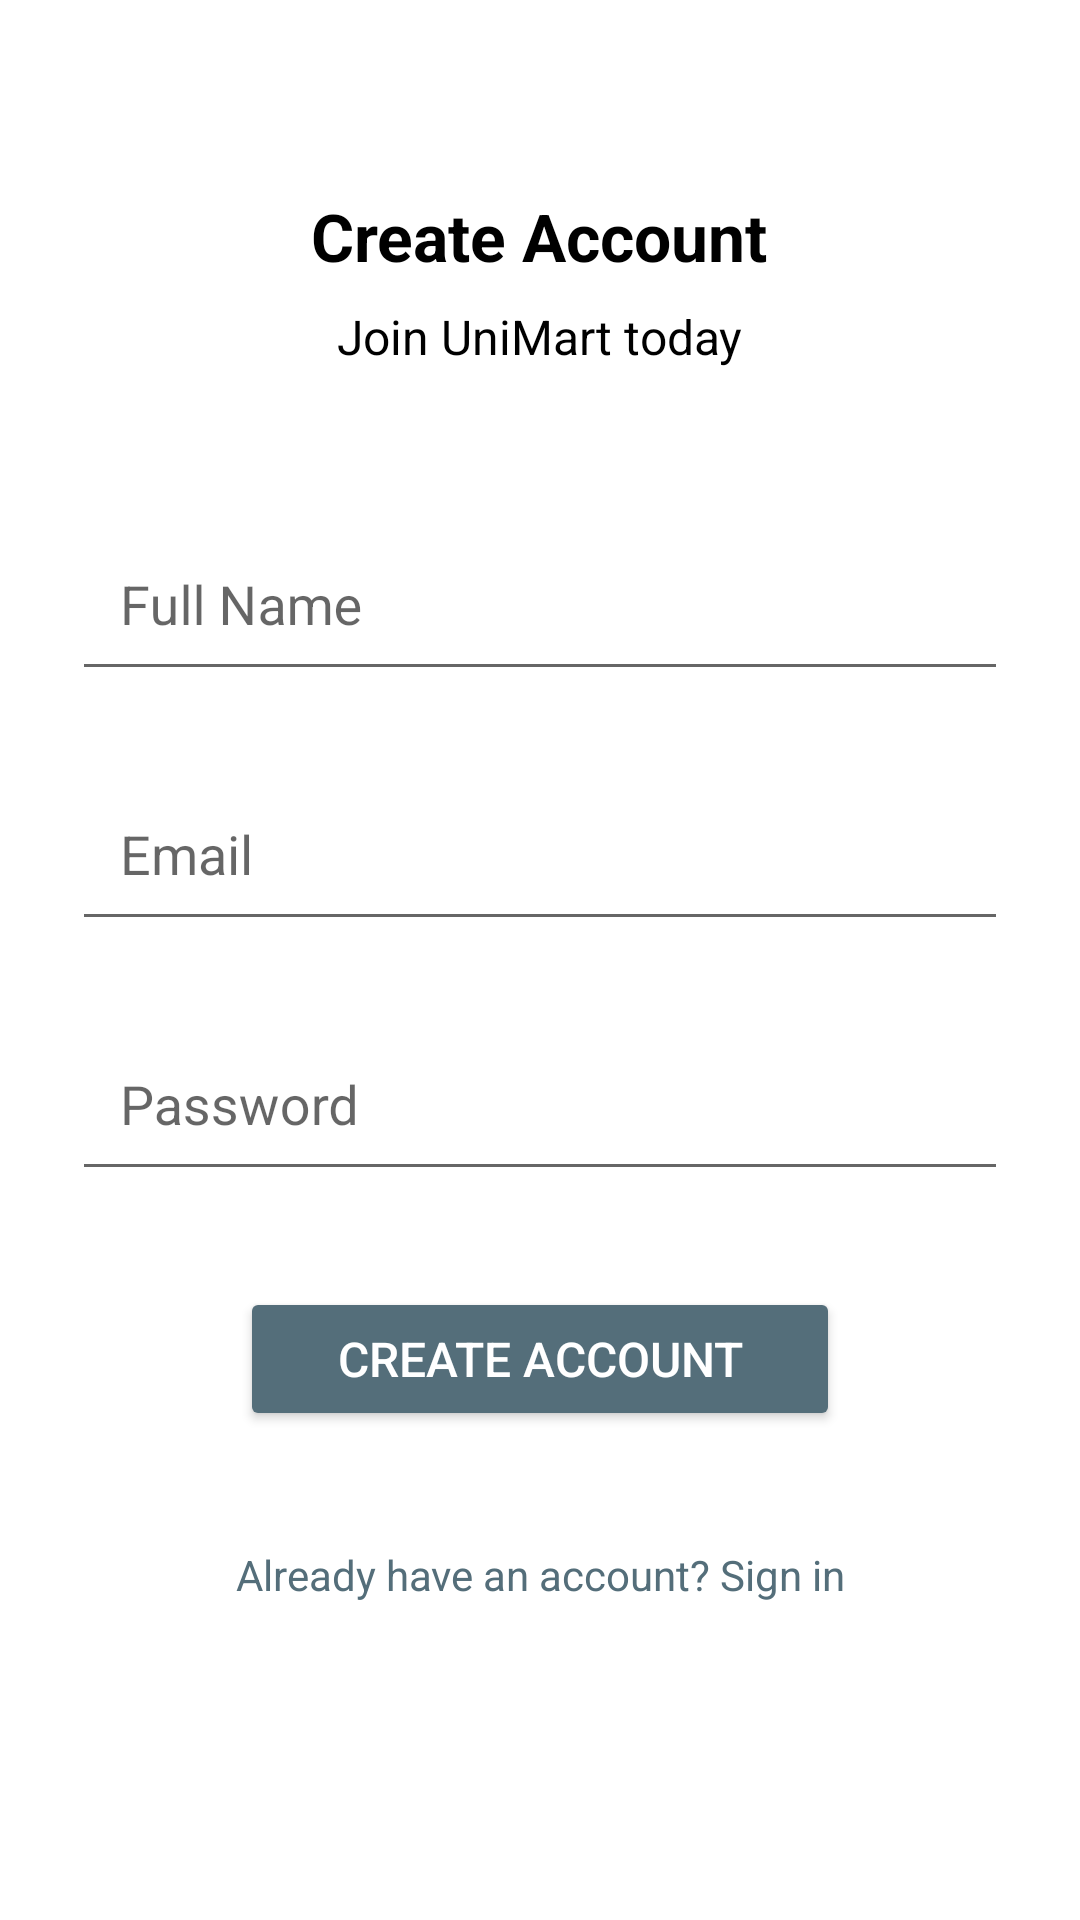

Reconstruct the res/layout file that produces this screen, plus the resources it refers to.
<!-- AndroidManifest.xml: application theme Theme.AppCompat.Light.DarkActionBar -->
<!-- res/layout/activity_register.xml -->
<?xml version="1.0" encoding="utf-8"?>
<ScrollView xmlns:android="http://schemas.android.com/apk/res/android"
    android:layout_width="match_parent"
    android:layout_height="match_parent"
    android:padding="24dp"
    android:background="@color/white">

    <LinearLayout
        android:layout_width="match_parent"
        android:layout_height="wrap_content"
        android:orientation="vertical"
        android:gravity="center">

        
        <TextView
            android:layout_width="wrap_content"
            android:layout_height="wrap_content"
            android:text="Create Account"
            android:textSize="22sp"
            android:textStyle="bold"
            android:textColor="@color/black"
            android:layout_marginTop="40dp"
            android:layout_marginBottom="8dp" />

        <TextView
            android:layout_width="wrap_content"
            android:layout_height="wrap_content"
            android:text="Join UniMart today"
            android:textSize="16sp"
            android:textColor="@color/black"
            android:layout_marginBottom="40dp" />

        
        <com.google.android.material.textfield.TextInputLayout
            android:layout_width="match_parent"
            android:layout_height="wrap_content"
            android:layout_marginBottom="16dp">

            <com.google.android.material.textfield.TextInputEditText
                android:id="@+id/fullNameEditText"
                android:layout_width="match_parent"
                android:layout_height="wrap_content"
                android:hint="Full Name"
                android:textColor="@color/black"
                android:textColorHint="@color/black"
                android:inputType="textPersonName"
                android:padding="16dp" />

        </com.google.android.material.textfield.TextInputLayout>

        
        <com.google.android.material.textfield.TextInputLayout
            android:layout_width="match_parent"
            android:layout_height="wrap_content"
            android:layout_marginBottom="16dp">

            <com.google.android.material.textfield.TextInputEditText
                android:id="@+id/emailEditText"
                android:layout_width="match_parent"
                android:layout_height="wrap_content"
                android:hint="Email"
                android:textColor="@color/black"
                android:textColorHint="@color/black"
                android:inputType="textEmailAddress"
                android:padding="16dp" />

        </com.google.android.material.textfield.TextInputLayout>

        
        <com.google.android.material.textfield.TextInputLayout
            android:layout_width="match_parent"
            android:layout_height="wrap_content"
            android:layout_marginBottom="32dp">

            <com.google.android.material.textfield.TextInputEditText
                android:id="@+id/passwordEditText"
                android:layout_width="match_parent"
                android:layout_height="wrap_content"
                android:hint="Password"
                android:textColor="@color/black"
                android:textColorHint="@color/black"
                android:inputType="textPassword"
                android:padding="16dp" />

        </com.google.android.material.textfield.TextInputLayout>

        
        <Button
            android:id="@+id/registerButton"
            android:layout_width="200dp"
            android:layout_height="48dp"
            android:text="Create Account"
            android:textSize="16sp"
            android:textColor="@color/white"
            android:backgroundTint="@color/button_color"
            android:elevation="3dp"
            android:layout_marginBottom="24dp" />

        
        <TextView
            android:id="@+id/loginLink"
            android:layout_width="match_parent"
            android:layout_height="48dp"
            android:text="Already have an account? Sign in"
            android:textColor="@color/button_color"
            android:textSize="14sp"
            android:gravity="center"
            android:clickable="true"
            android:focusable="true"
            android:padding="12dp" />

    </LinearLayout>

</ScrollView>
<!-- resources referenced by this layout -->
<resources>
  <color name="black">#FF000000</color>
  <color name="button_color">#FF546E7A</color>
  <color name="white">#FFFFFFFF</color>
</resources>
